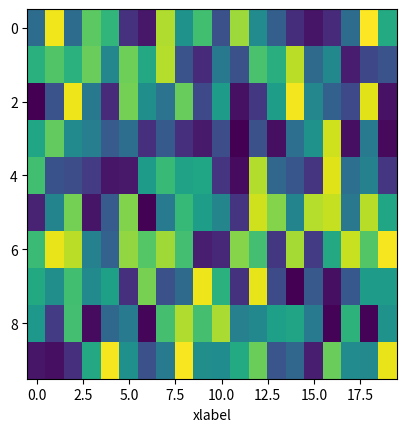

Recreate this plot in Python.
import matplotlib.pyplot as plt
import numpy as np

def forceAspect(ax,aspect=1):
    im = ax.get_images()
    extent =  im[0].get_extent()
    ax.set_aspect(abs((extent[1]-extent[0])/(extent[3]-extent[2]))/aspect)

data = np.random.rand(10,20)

fig = plt.figure()
ax = fig.add_subplot(111)
ax.imshow(data)
ax.set_xlabel('xlabel')
ax.set_aspect(2)
fig.savefig('equal.png')
ax.set_aspect('auto')
fig.savefig('auto.png')
forceAspect(ax,aspect=1)
fig.savefig('force.png')

plt.show()